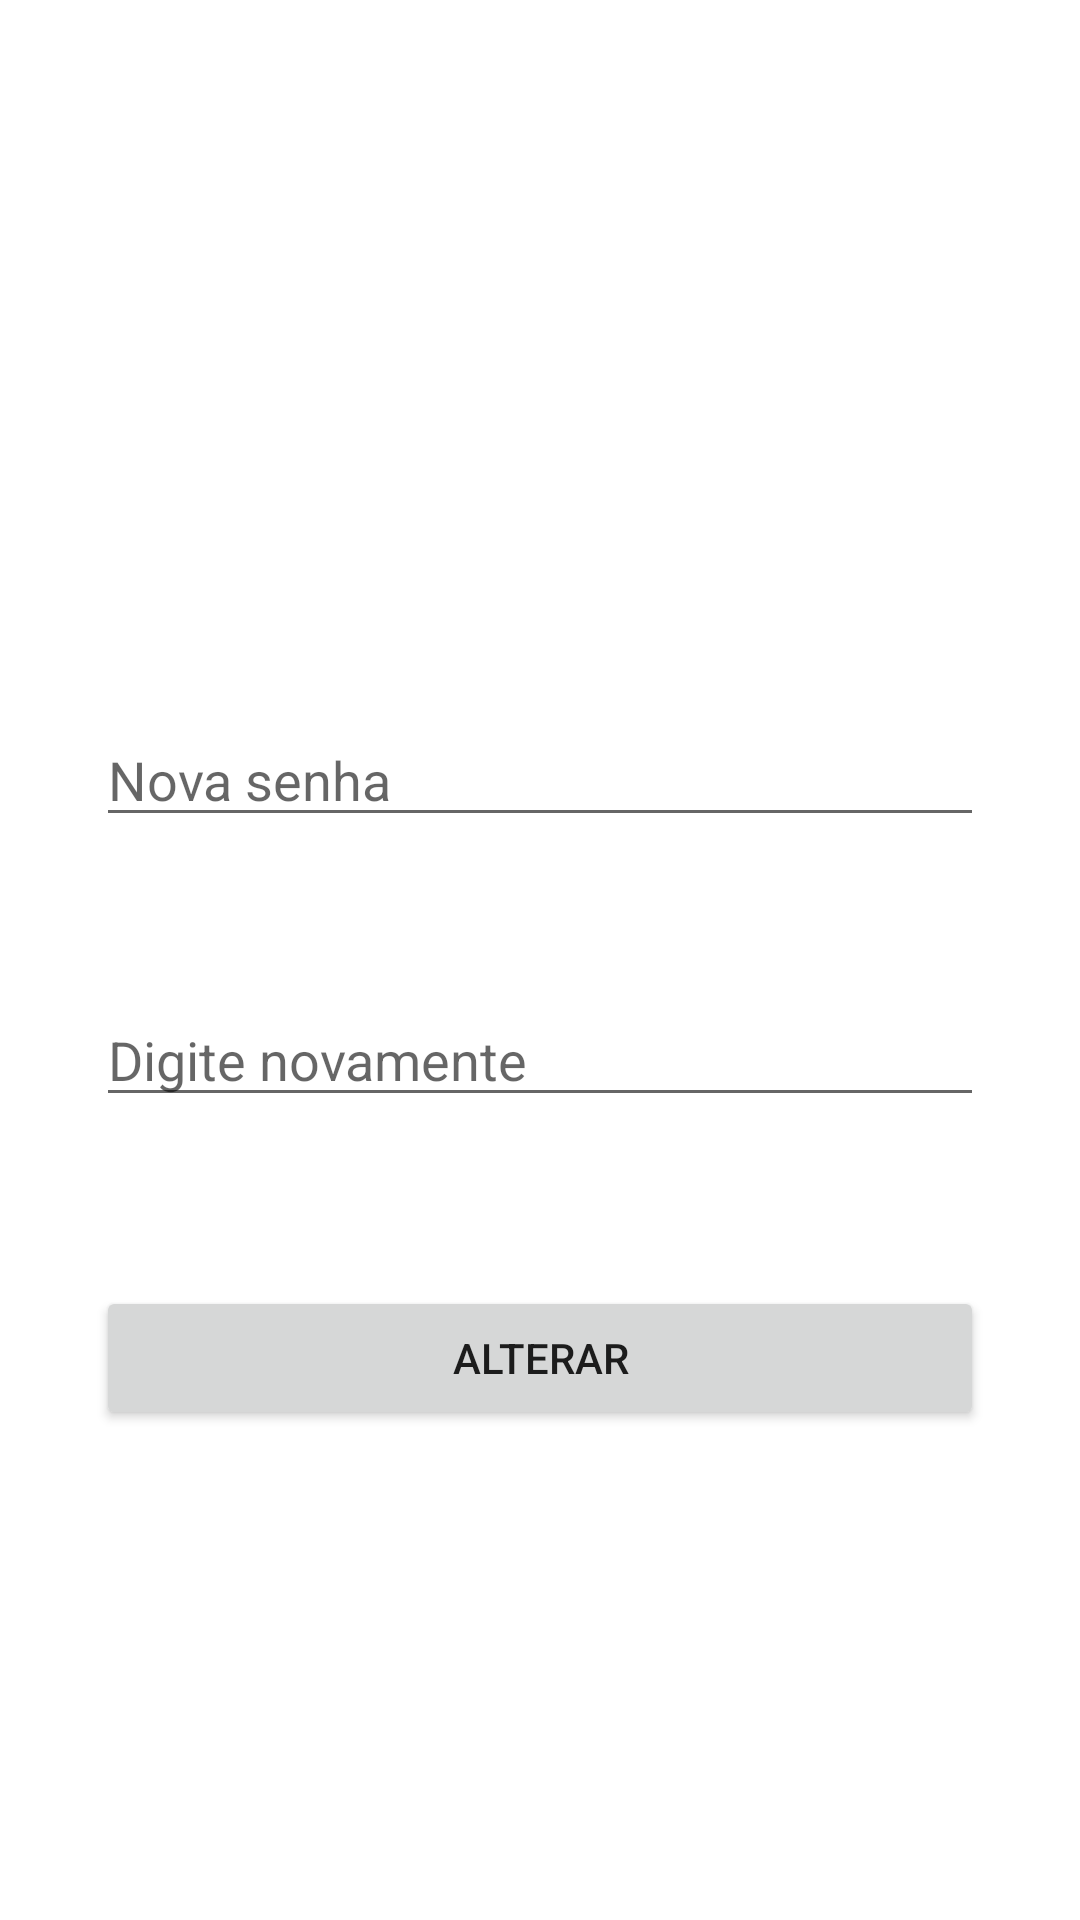

Android layout source for this screen:
<!-- AndroidManifest.xml: application theme Theme.DesafioMB -->
<!-- res/layout/activity_change_password.xml -->
<?xml version="1.0" encoding="utf-8"?>
<androidx.constraintlayout.widget.ConstraintLayout xmlns:android="http://schemas.android.com/apk/res/android"
    xmlns:app="http://schemas.android.com/apk/res-auto"
    xmlns:tools="http://schemas.android.com/tools"
    android:layout_width="match_parent"
    android:layout_height="match_parent"
    tools:context=".ChangePassword">

    <EditText
        android:id="@+id/edNewPassword"
        android:layout_width="0dp"
        android:layout_height="wrap_content"
        android:layout_marginStart="32dp"
        android:layout_marginEnd="32dp"
        android:ems="10"
        android:hint="@string/hintNewPassword"
        android:inputType="textPassword"
        app:layout_constraintBottom_toBottomOf="parent"
        app:layout_constraintEnd_toEndOf="parent"
        app:layout_constraintHorizontal_bias="0.497"
        app:layout_constraintStart_toStartOf="parent"
        app:layout_constraintTop_toTopOf="parent"
        app:layout_constraintVertical_bias="0.397" />

    <EditText
        android:id="@+id/edtConfirmPassword"
        android:layout_width="0dp"
        android:layout_height="wrap_content"
        android:layout_marginTop="52dp"
        android:ems="10"
        android:hint="@string/hintConfirmPassword"
        android:inputType="textPassword"
        app:layout_constraintEnd_toEndOf="@+id/edNewPassword"
        app:layout_constraintHorizontal_bias="0.0"
        app:layout_constraintStart_toStartOf="@+id/edNewPassword"
        app:layout_constraintTop_toBottomOf="@+id/edNewPassword" />

    <Button
        android:id="@+id/btnChange"
        android:layout_width="0dp"
        android:layout_height="wrap_content"
        android:text="@string/btnChange"
        app:layout_constraintBottom_toBottomOf="parent"
        app:layout_constraintEnd_toEndOf="@+id/edtConfirmPassword"
        app:layout_constraintHorizontal_bias="0.0"
        app:layout_constraintStart_toStartOf="@+id/edtConfirmPassword"
        app:layout_constraintTop_toBottomOf="@+id/edtConfirmPassword"
        app:layout_constraintVertical_bias="0.257" />
</androidx.constraintlayout.widget.ConstraintLayout>
<!-- resources referenced by this layout -->
<resources>
  <string name="btnChange">Alterar</string>
  <string name="hintConfirmPassword">Digite novamente</string>
  <string name="hintNewPassword">Nova senha</string>
  <style name="Theme.DesafioMB" parent="Theme.MaterialComponents.DayNight.DarkActionBar">
          
          <item name="colorPrimary">@color/purple_500</item>
          <item name="colorPrimaryVariant">@color/purple_700</item>
          <item name="colorOnPrimary">@color/white</item>
          
          <item name="colorSecondary">@color/teal_200</item>
          <item name="colorSecondaryVariant">@color/teal_700</item>
          <item name="colorOnSecondary">@color/black</item>
          
          <item name="android:statusBarColor" tools:targetApi="l">?attr/colorPrimaryVariant</item>
          
  
          <item name="android:windowAnimationStyle">@style/animation</item>
      </style>
  <color name="purple_500">#FF6200EE</color>
  <color name="purple_700">#FF3700B3</color>
  <color name="white">#FFFFFFFF</color>
  <color name="teal_200">#FF03DAC5</color>
  <color name="teal_700">#FF018786</color>
  <color name="black">#FF000000</color>
  <style name="animation">
  
          <item name="android:windowEnterAnimation">@android:anim/fade_in</item>
          <item name="android:windowExitAnimation">@android:anim/fade_out</item>
  
      </style>
</resources>
